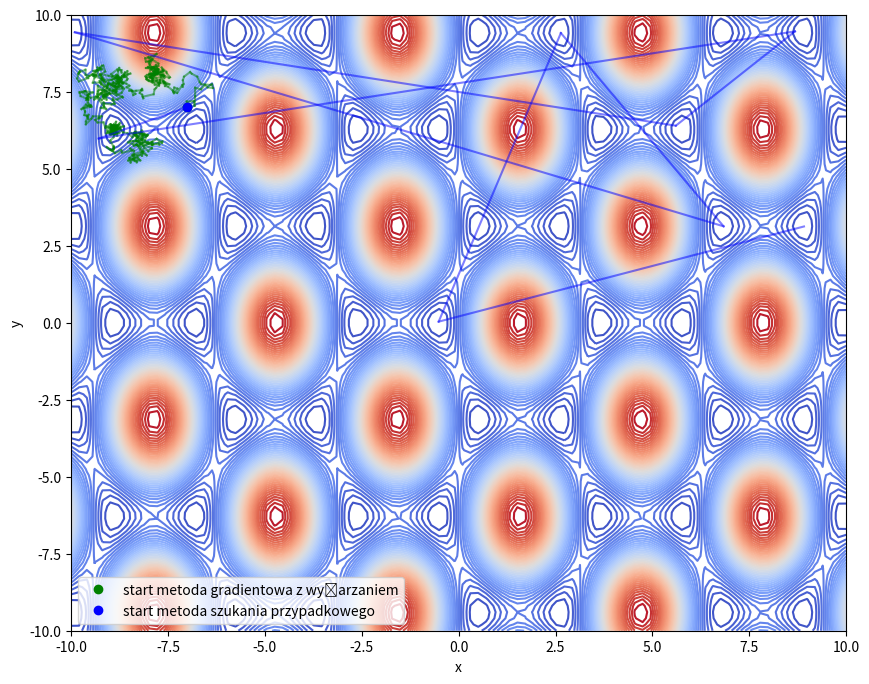

Generate this figure with matplotlib:
import numpy as np
import matplotlib.pyplot as plt

# funkcja celu
def obj_func(x, y):
    return np.sin(x)*np.sin(x) + np.cos(y)*np.sin(x)

# metoda gradientowa z wyżarzaniem
def simulated_annealing(x0, T0, alpha, beta, gamma, n_iter):
    x = x0
    T = T0
    fval = obj_func(*x)
    x_hist = [x]
    fval_hist = [fval]

    for i in range(n_iter):
        # wygeneruj nowe x w okolicy obecnego x
        x_new = x + beta*np.random.normal(size=2)
        # oblicz różnicę wartości funkcji celu
        delta_f = obj_func(*x_new) - fval

        if delta_f < 0:
            # akceptuj nowe x
            x = x_new
            fval = obj_func(*x)
        else:
            # prawdopodobieństwo odrzucenia nowego x
            p = np.exp(-delta_f/(gamma*T))
            if np.random.uniform() < p:
                x = x_new

        # zmniejsz temperaturę
        T = alpha*T

        # zapisz historię
        x_hist.append(x)
        fval_hist.append(fval)

    return x, fval, x_hist, fval_hist

# metoda szukania przypadkowego
def random_search(x0, n_iter):
    x = x0
    fval = obj_func(*x)
    x_hist = [x]
    fval_hist = [fval]

    for i in range(n_iter):
        # wygeneruj nowe x
        x_new = np.random.uniform(low=-10, high=10, size=2)
        # oblicz wartość funkcji celu
        fval_new = obj_func(*x_new)

        if fval_new < fval:
            # akceptuj nowe x
            x = x_new
            fval = fval_new

        # zapisz historię
        x_hist.append(x)
        fval_hist.append(fval)

    return x, fval, x_hist, fval_hist

# początkowe parametry
x0 = np.array([-7.0, 7.0])
T0 = 100
alpha = 0.99
beta = 0.1
gamma = 1
n_iter = 5000

# metoda gradientowa z wyżarzaniem
x_sa, fval_sa, x_hist_sa, fval_hist_sa = simulated_annealing(x0, T0, alpha, beta, gamma, n_iter)

# metoda szukania przypadkowego
x_rs, fval_rs, x_hist_rs, fval_hist_rs = random_search(x0, n_iter)

# wykres
fig, ax = plt.subplots(figsize=(10, 8))

# funkcja celu
x = np.linspace(-10, 10, 100)
y = np.linspace(-10, 10, 100)
X, Y = np.meshgrid(x, y)
Z = obj_func(X, Y)
ax.contour(X, Y, Z, levels=50, cmap='coolwarm')

# metoda gradientowa z wyżarzaniem
ax.plot(x_hist_sa[0][0], x_hist_sa[0][1], 'go', label='start metoda gradientowa z wyżarzaniem')
for i in range(len(x_hist_sa)-1):
    ax.plot([x_hist_sa[i][0], x_hist_sa[i+1][0]], [x_hist_sa[i][1], x_hist_sa[i+1][1]], 'g-', alpha=0.5)

# metoda szukania przypadkowego
ax.plot(x_hist_rs[0][0], x_hist_rs[0][1], 'bo', label='start metoda szukania przypadkowego')
for i in range(len(x_hist_rs)-1):
    ax.plot([x_hist_rs[i][0], x_hist_rs[i+1][0]], [x_hist_rs[i][1], x_hist_rs[i+1][1]], 'b-', alpha=0.5)

ax.set_xlabel('x')
ax.set_ylabel('y')
ax.legend()
plt.show()